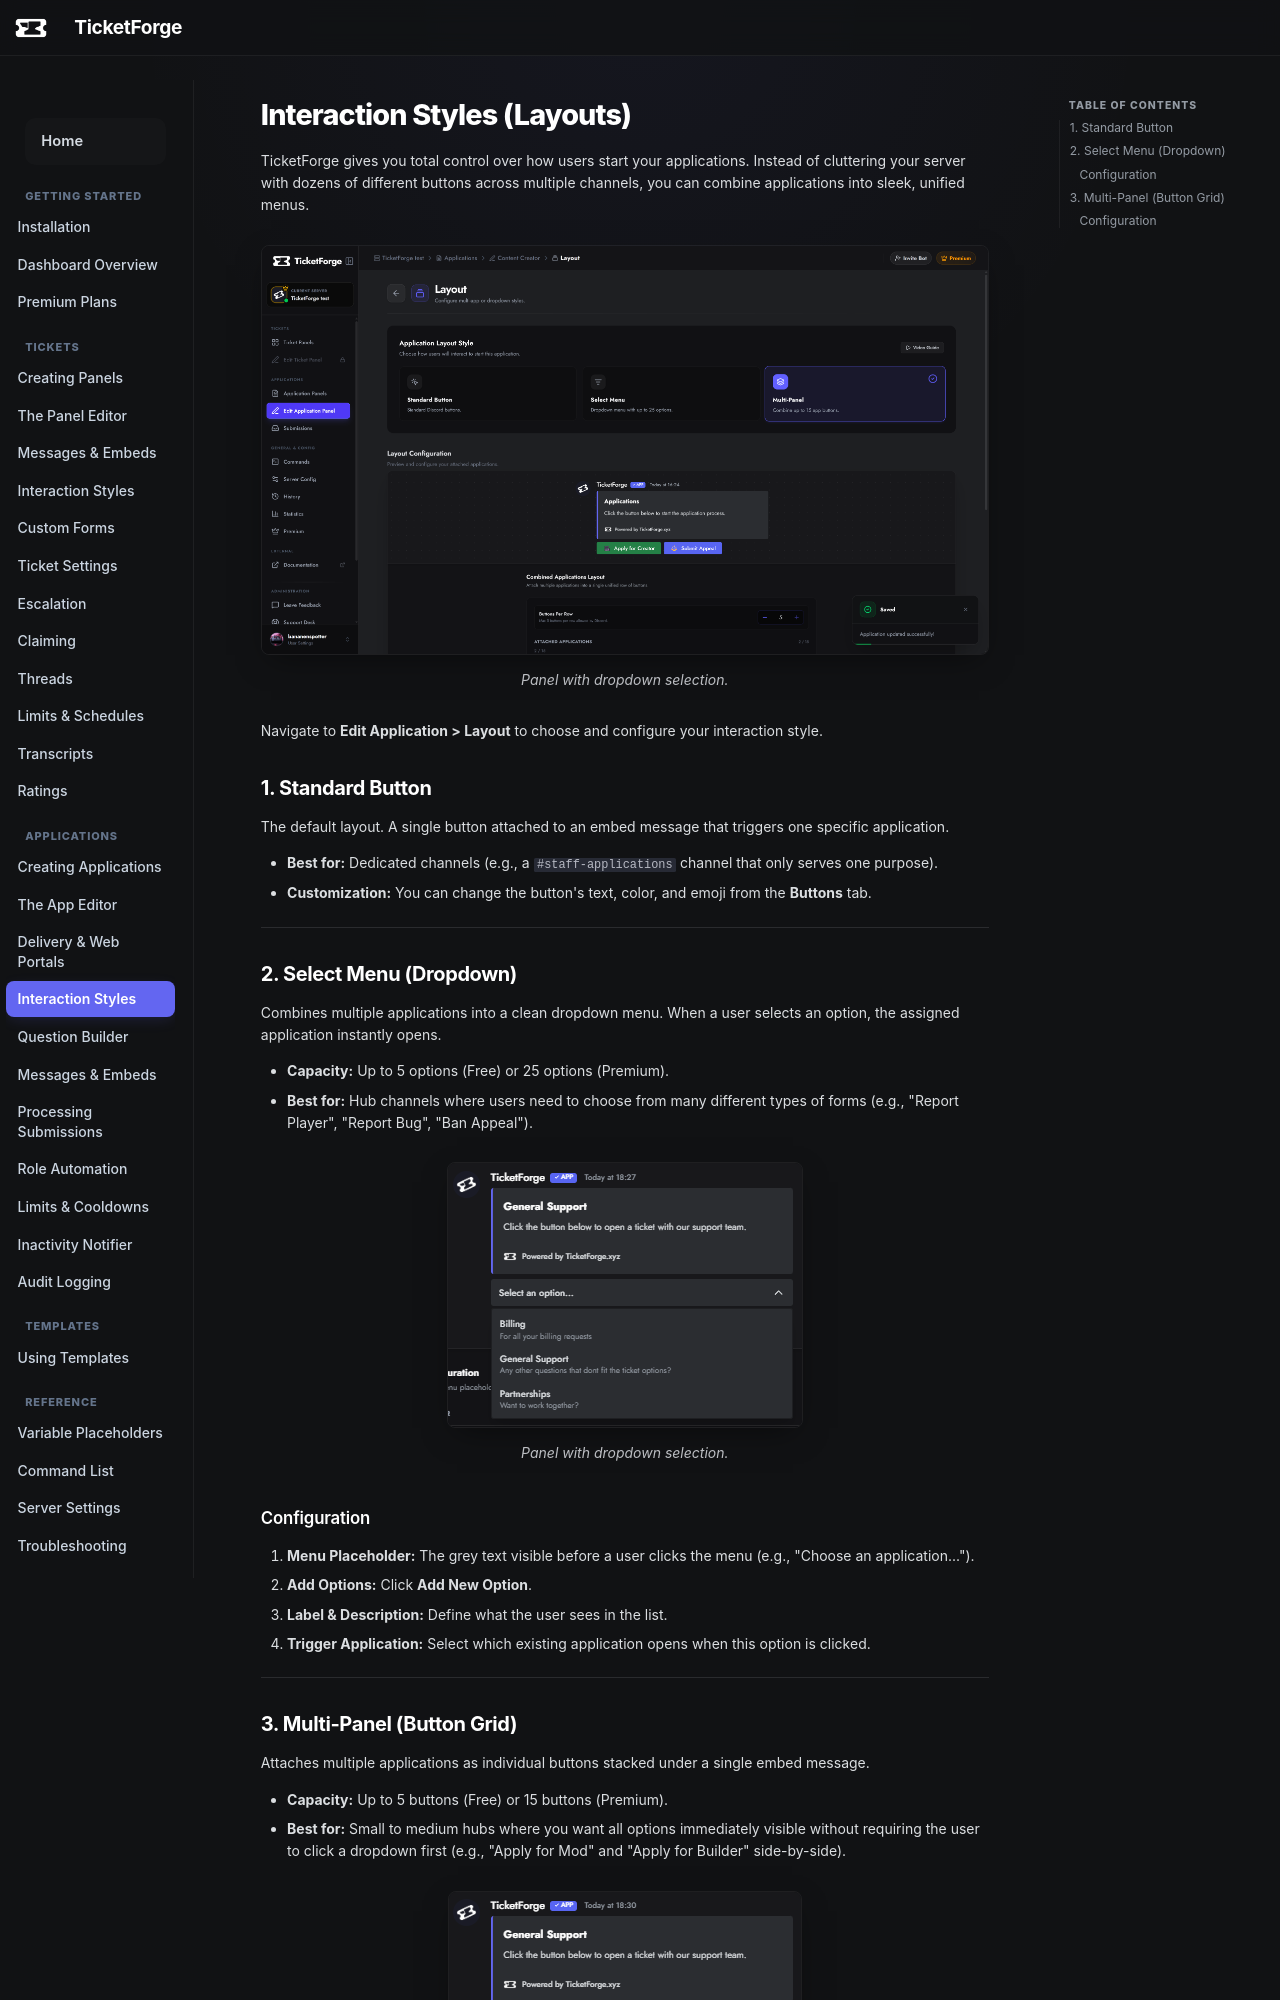

repository: TicketForge/TicketForge-Docs · page: applications/layouts/index.html · generator: mkdocs

# Interaction Styles (Layouts)

TicketForge gives you total control over how users start your applications. Instead of cluttering your server with dozens of different buttons across multiple channels, you can combine applications into sleek, unified menus.

<figure markdown>
  ![Dropdown Menu](../assets/images/applications/layout.png){ loading=lazy }
  <figcaption>Panel with dropdown selection.</figcaption>
</figure>

Navigate to **Edit Application > Layout** to choose and configure your interaction style.

## 1. Standard Button
The default layout. A single button attached to an embed message that triggers one specific application. 

*   **Best for:** Dedicated channels (e.g., a `#staff-applications` channel that only serves one purpose).
*   **Customization:** You can change the button's text, color, and emoji from the **Buttons** tab.

---

## 2. Select Menu (Dropdown)
Combines multiple applications into a clean dropdown menu. When a user selects an option, the assigned application instantly opens.

*   **Capacity:** Up to 5 options (Free) or 25 options (Premium).
*   **Best for:** Hub channels where users need to choose from many different types of forms (e.g., "Report Player", "Report Bug", "Ban Appeal").

<figure markdown>
  ![Dropdown Menu](../assets/images/edit_settings/dropdown-example.png){ loading=lazy }
  <figcaption>Panel with dropdown selection.</figcaption>
</figure>

### Configuration
1.  **Menu Placeholder:** The grey text visible before a user clicks the menu (e.g., "Choose an application...").
2.  **Add Options:** Click **Add New Option**.
3.  **Label & Description:** Define what the user sees in the list.
4.  **Trigger Application:** Select which existing application opens when this option is clicked.

---
